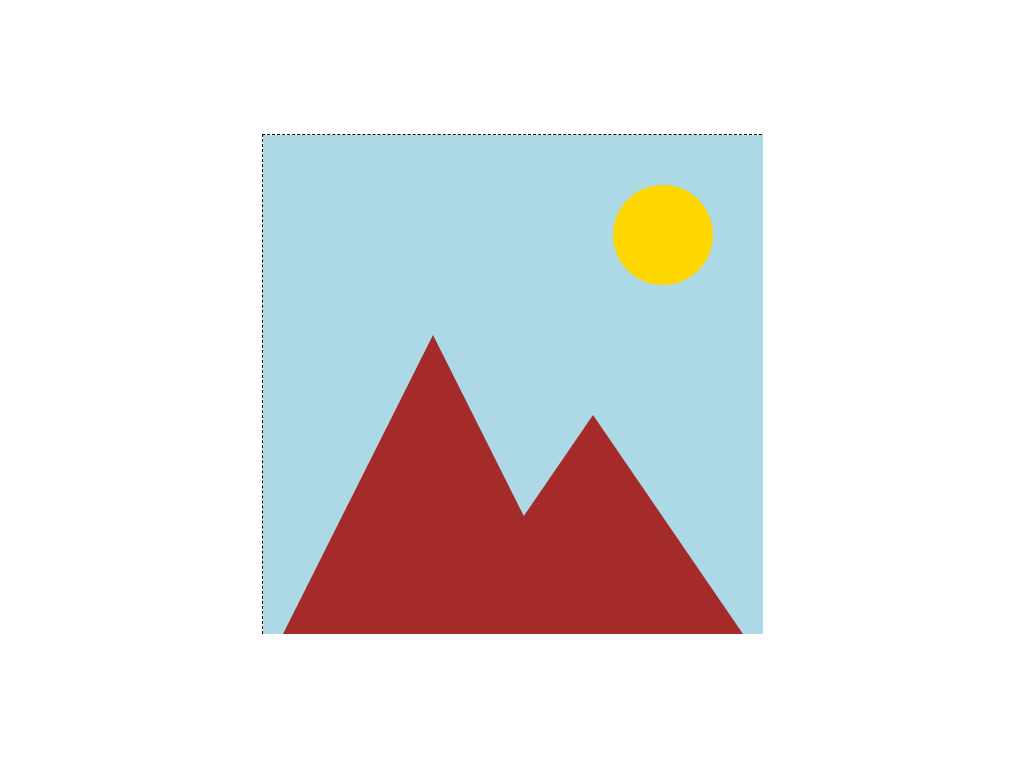

Reproduce this picture with HTML and CSS.

<!DOCTYPE html>
<html>
  <head>
    <title>CSS Art</title>
    <style>
      * { box-sizing: border-box; }

      body {
        display: flex;
        justify-content: center;
        align-items: center;
        min-height: 100vh;
        margin: 0;
      }

      .frame {
        position: relative;
        width: 500px;
        height: 500px;
        border: 1px dashed;
      }
      
      .sky {
        position: relative;
        width: 500px;
        height: 499px;
        border: 0px;
        background: lightblue;
      }
      
      .sun {
        position: absolute;
        top: 50px;
        left: 350px;
        width: 100px;
        height: 100px;
        background: gold;
        border-radius: 50%;
      }
      
      .mountain {
       position: absolute;
       top: 200px;
       left: 20px;
       width: 300px;
       height: 299px;
       background: brown;
       clip-path: polygon(50% 0%, 0% 100%, 100% 100%);
      }
      
      .mountain2 {
       position: absolute;
       top: 280px;
       left: 180px;
       width: 300px;
       height: 219px;
       background: brown;
       clip-path: polygon(50% 0%, 0% 100%, 100% 100%);
      }
      
    </style>
  </head>
  <body>
    <div class="frame">
      <div class="sky"></div>
      <div class="sun"></div>
      <div class="mountain"></div>
      <div class="mountain2"></div>
      <!-- add your elements here -->
    </div>
  </body>
</html>
